Photos from the image-classification dataset "datasets" in the GitHub repository dijanajovanova/pvision-ai. Its 2 classes are: defective, good.

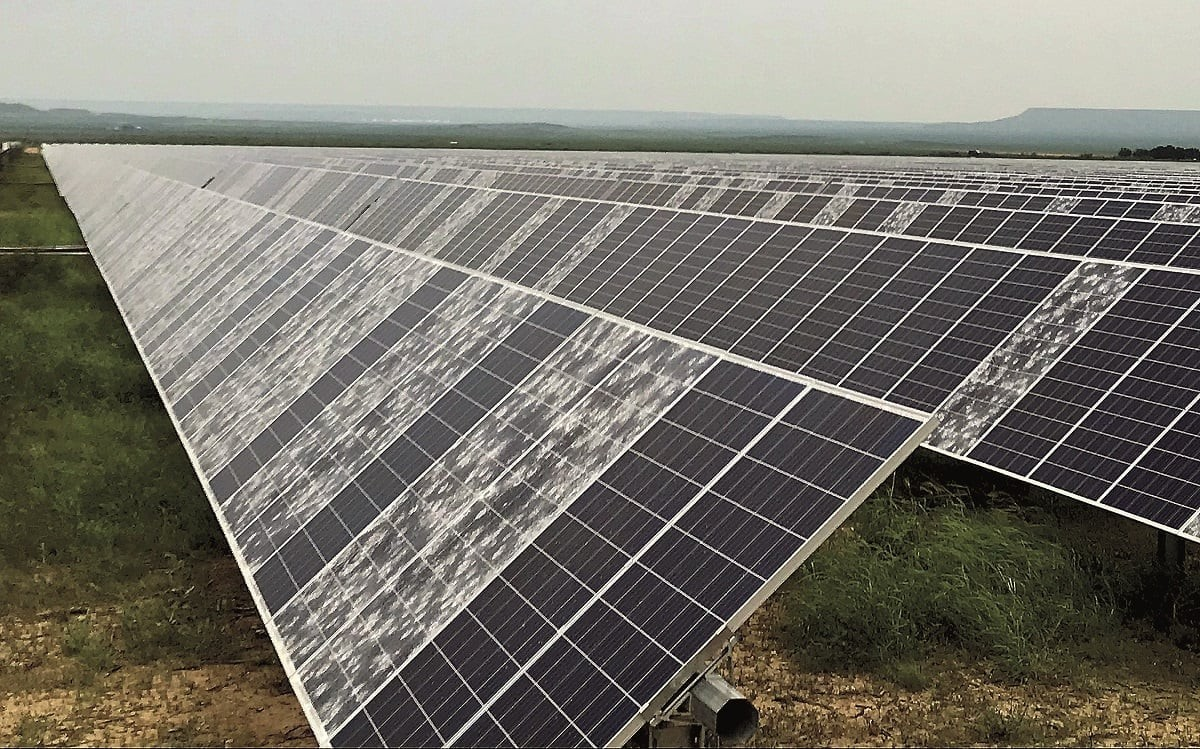
Label: defective

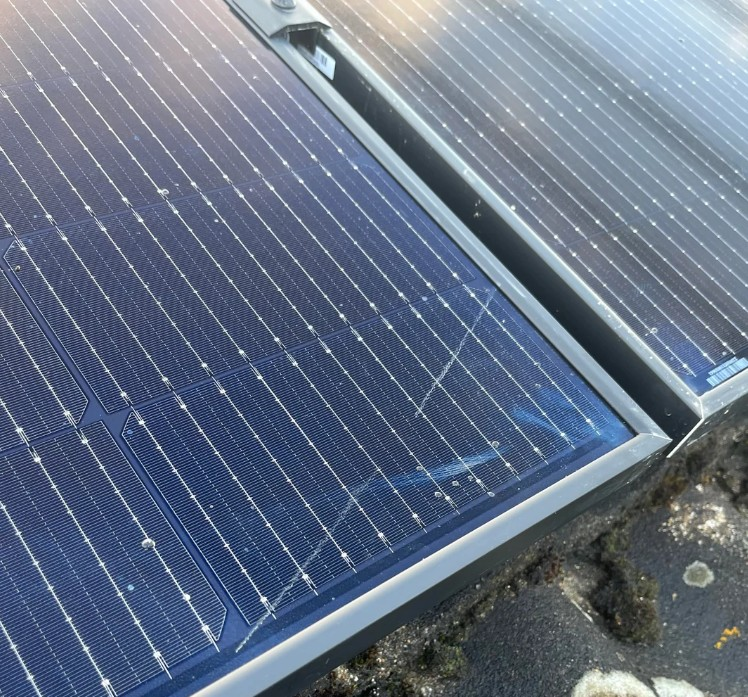
Label: defective

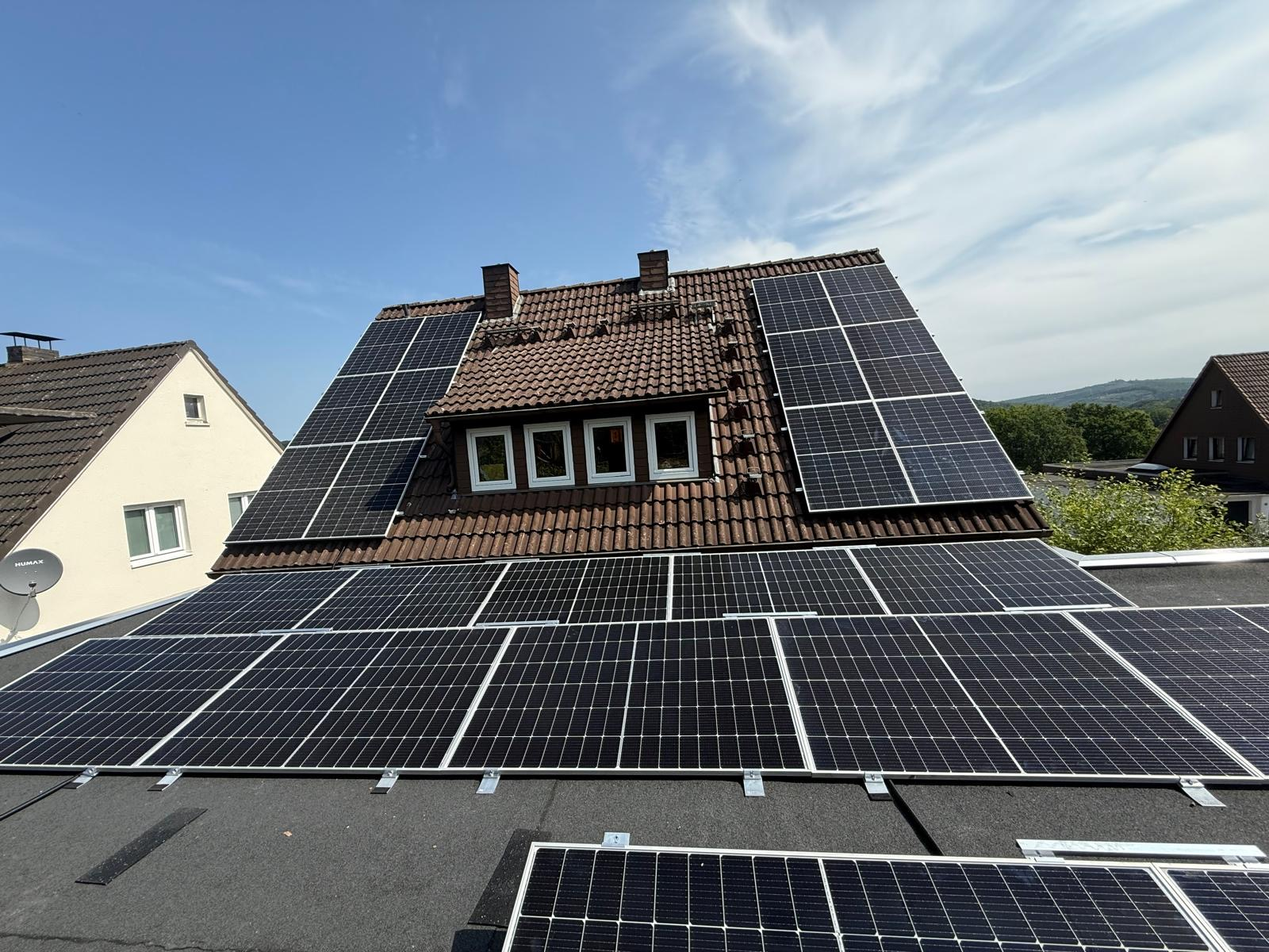
Label: good

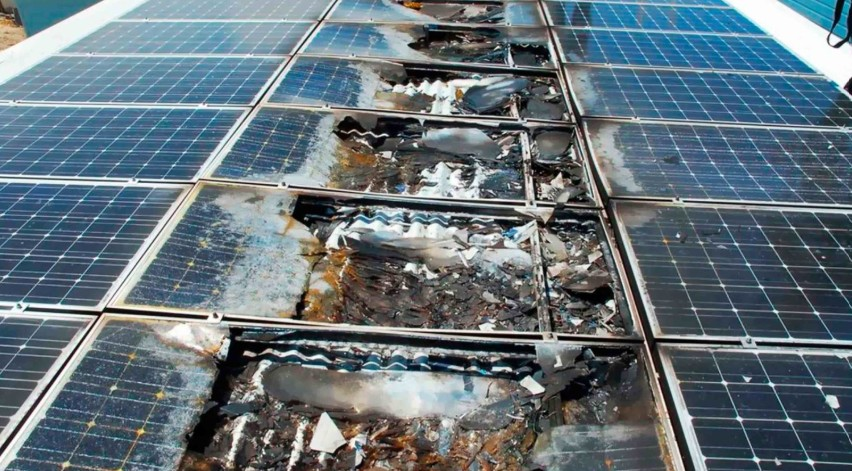
Label: defective

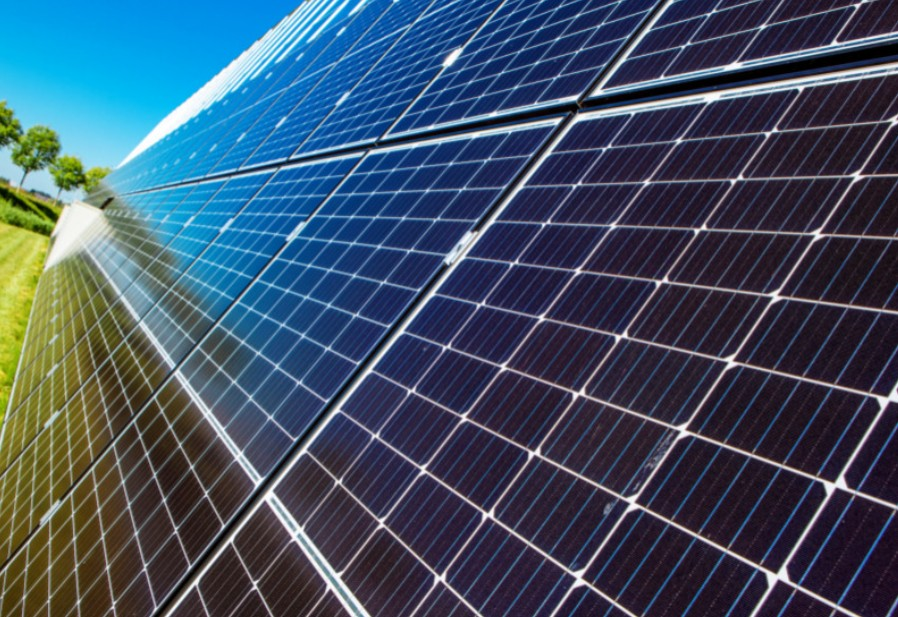
Label: good

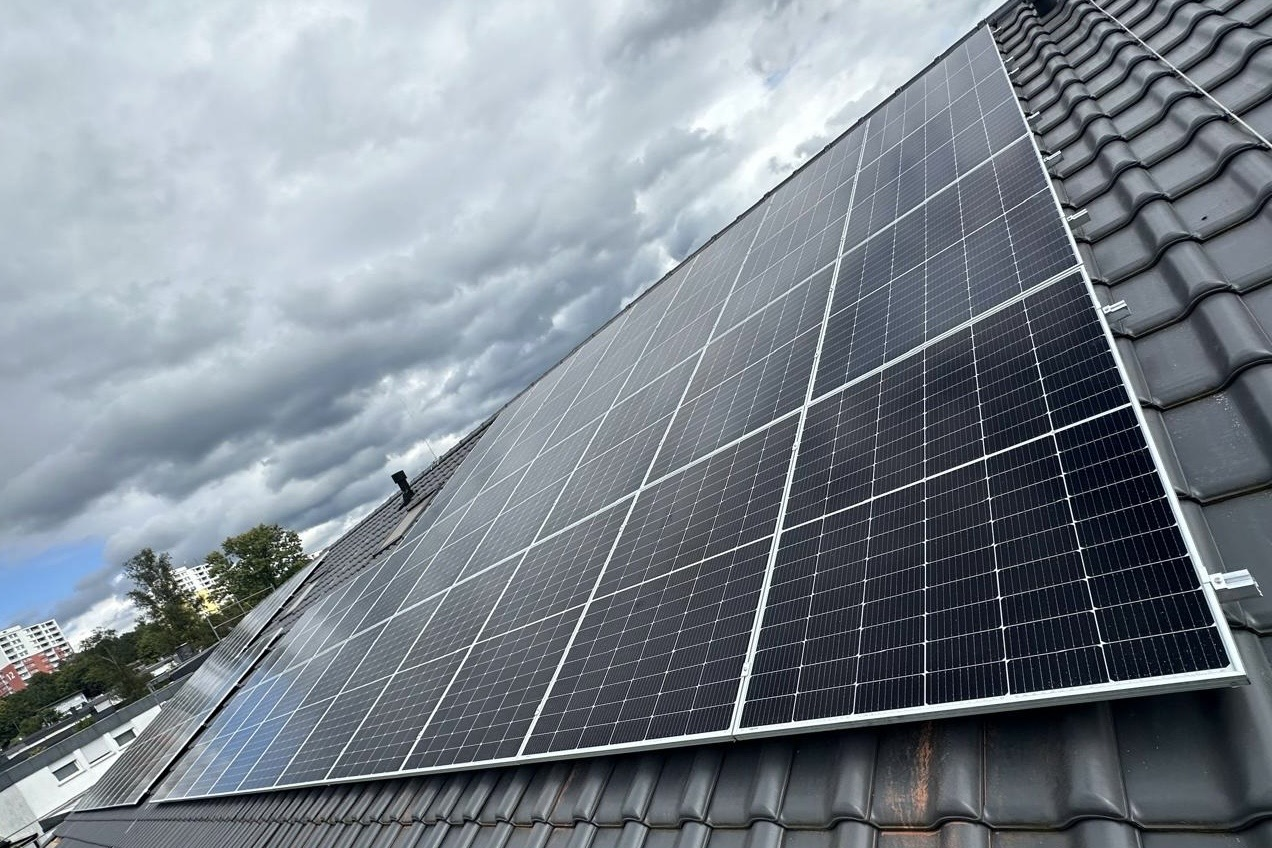
Label: good
